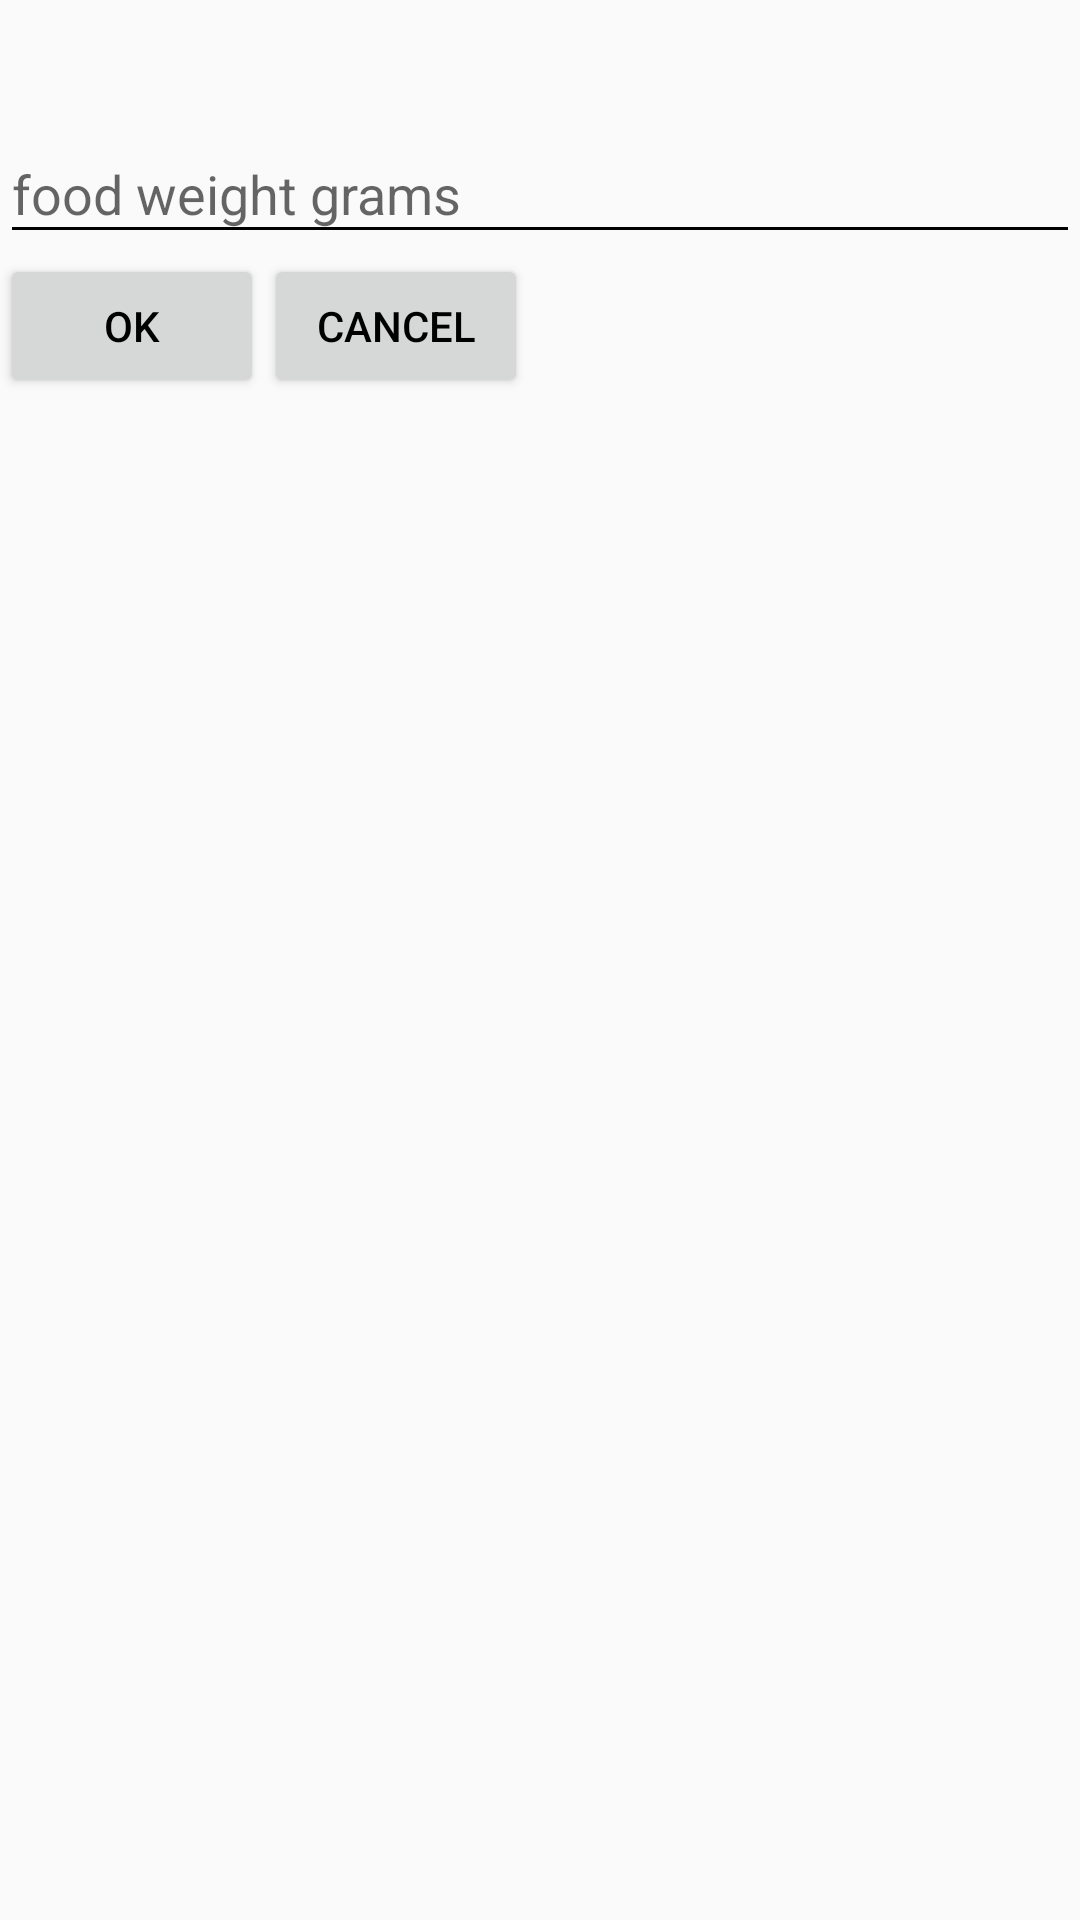

The Android layout XML behind this screen, and the referenced resources:
<!-- AndroidManifest.xml: application theme AppTheme -->
<!-- res/layout/added_food_dialog.xml -->
<?xml version="1.0" encoding="utf-8"?>
<LinearLayout
    xmlns:android="http://schemas.android.com/apk/res/android"
    android:layout_width="match_parent"
    android:layout_height="match_parent"
    android:orientation="vertical">

    <TextView
        android:id="@+id/dialogTitle"
        android:layout_width="wrap_content"
        android:layout_height="wrap_content"
        android:textSize="24sp"
        />

    <android.support.design.widget.TextInputLayout
        android:layout_width="match_parent"
        android:layout_height="wrap_content">

        <android.support.design.widget.TextInputEditText
            android:id="@+id/weightEditFood_editText"
            android:layout_width="match_parent"
            android:layout_height="wrap_content"
            android:hint="food weight grams"
            android:inputType="number"

            android:maxLength="4" />

    </android.support.design.widget.TextInputLayout>

    <LinearLayout
        android:layout_width="match_parent"
        android:layout_height="wrap_content"
        android:orientation="horizontal">

        <Button
            android:id="@+id/okEditAddedFood_btn"
            android:layout_width="wrap_content"
            android:layout_height="wrap_content"
            android:text="OK"/>

        <Button
            android:id="@+id/dialogCancel_btn"
            android:layout_width="wrap_content"
            android:layout_height="wrap_content"
            android:text="CANCEL" />
    </LinearLayout>

</LinearLayout>
<!-- resources referenced by this layout -->
<resources>
  <style name="AppTheme" parent="Theme.AppCompat.Light.NoActionBar">
          
          <item name="colorPrimary">@color/colorPrimary</item>
          <item name="colorPrimaryDark">@color/colorStatusBar</item>
          <item name="colorAccent">@color/colorAccent</item>
          <item name="colorControlNormal">@color/colorBlack</item>
          <item name="colorControlActivated">@color/colorToolBar</item>
          <item name="colorControlHighlight">@color/colorToolBar</item>
          <item name="android:textColor">@color/colorBlack</item>
      </style>
  <color name="colorPrimary">#3F51B5</color>
  <color name="colorStatusBar">#1B5E20</color>
  <color name="colorAccent">#FF4081</color>
  <color name="colorBlack">#000000</color>
  <color name="colorToolBar">#2E7D32</color>
</resources>
